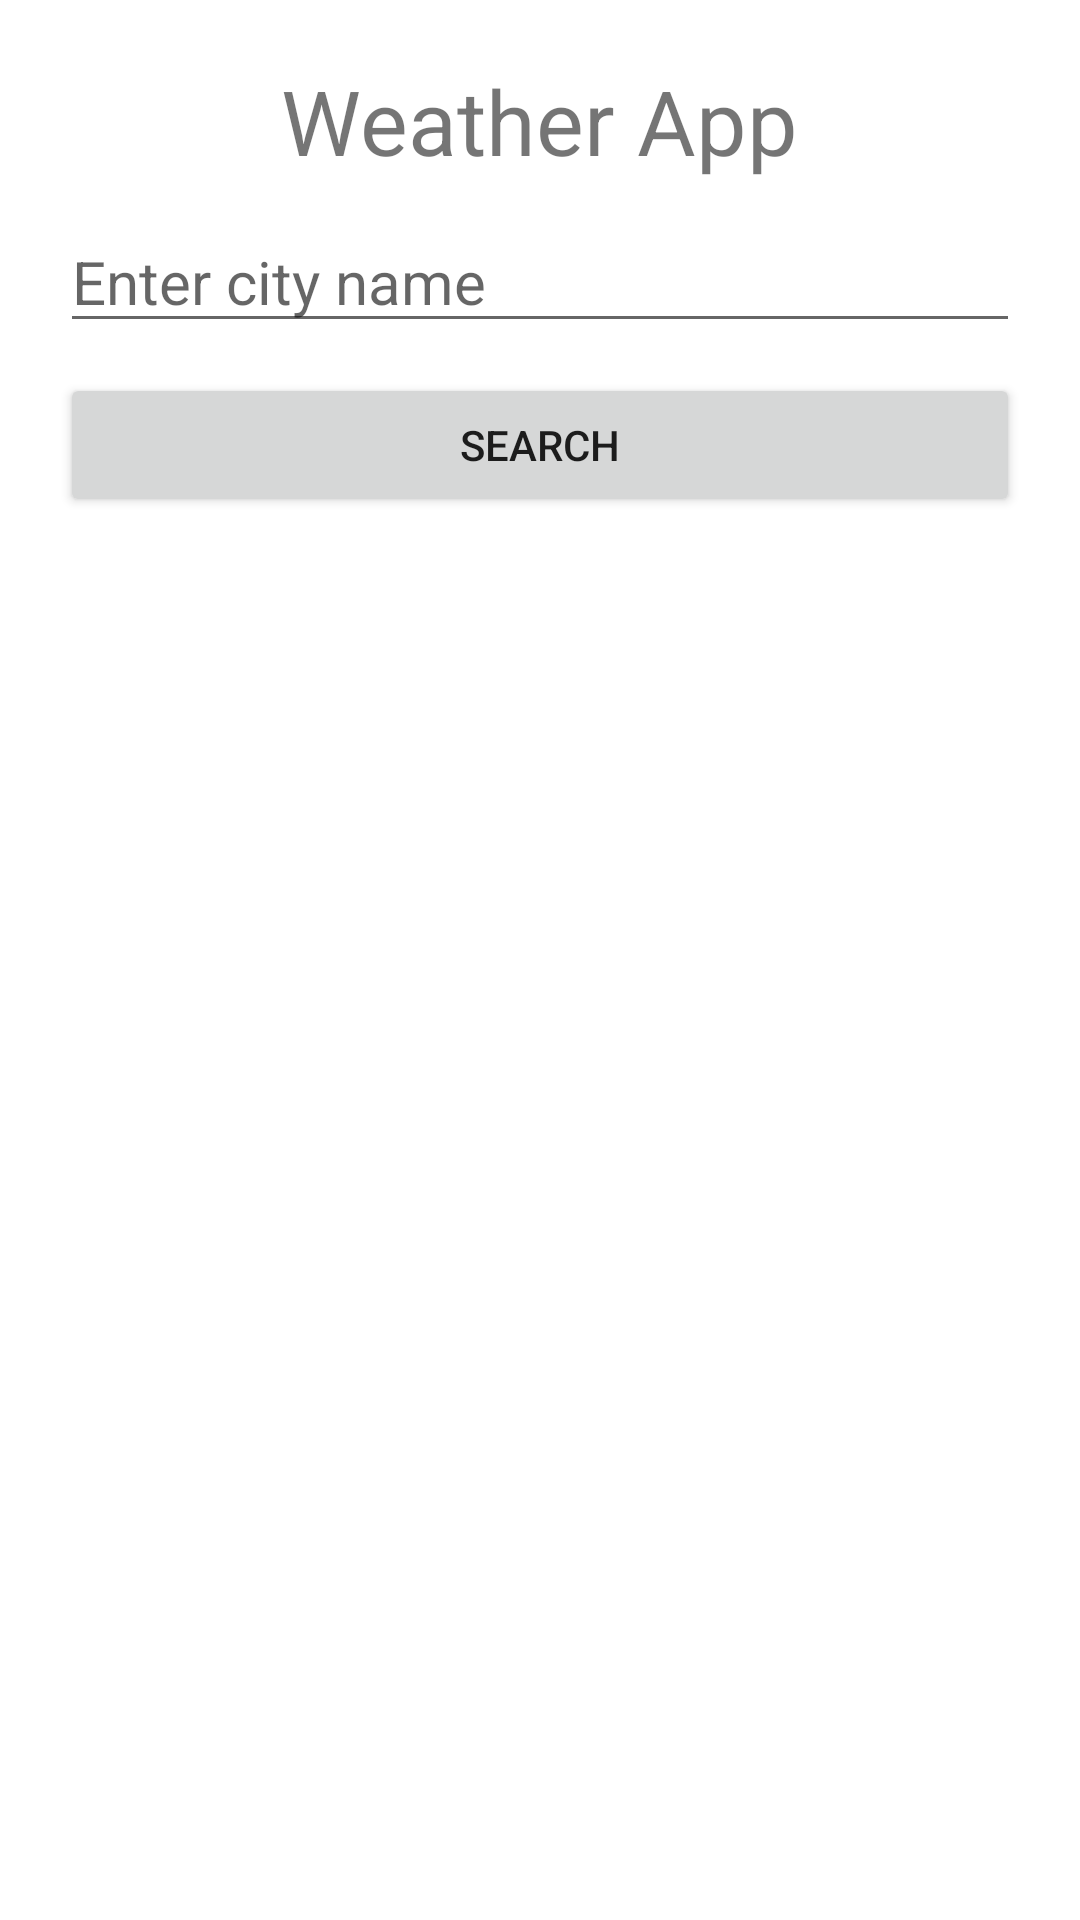

Write the Android layout XML for this screen, with the resource values it uses.
<!-- AndroidManifest.xml: application theme Theme.Skieg -->
<!-- res/layout/activity_weather.xml -->
<?xml version="1.0" encoding="utf-8"?>
<LinearLayout xmlns:android="http://schemas.android.com/apk/res/android"
    xmlns:app="http://schemas.android.com/apk/res-auto"
    xmlns:tools="http://schemas.android.com/tools"
    android:layout_width="match_parent"
    android:layout_height="match_parent"
    tools:context=".MainActivity"
    android:orientation="vertical"
    android:padding="20dp">

    <TextView
        android:layout_width="wrap_content"
        android:layout_height="wrap_content"
        android:layout_gravity="center"
        android:text="Weather App"
        android:textSize="30sp"
        android:paddingBottom="10dp"/>

    <LinearLayout
        android:layout_width="match_parent"
        android:layout_height="match_parent"
        android:gravity="center|top"
        android:orientation="vertical">

        <EditText
            android:layout_width="match_parent"
            android:layout_height="wrap_content"
            android:id="@+id/city"
            android:layout_marginBottom="10dp"
            android:textSize="20sp"
            android:hint="Enter city name"
            android:inputType="textPersonName" />

        <Button
            android:layout_width="match_parent"
            android:layout_height="wrap_content"
            android:id="@+id/btnGetData"
            android:layout_marginBottom="10dp"
            android:text="Search" />

        <ScrollView
            android:layout_width="match_parent"
            android:layout_height="match_parent">

            <TextView
                android:layout_width="match_parent"
                android:layout_height="wrap_content"
                android:id="@+id/result"
                android:textSize="20sp"
                android:padding="5dp"
                android:lineSpacingExtra="5dp"/>
        </ScrollView>


    </LinearLayout>


</LinearLayout>
<!-- resources referenced by this layout -->
<resources>
  <style name="Theme.Skieg" parent="Theme.MaterialComponents.DayNight.NoActionBar">
          
          <item name="colorPrimary">#002B4F</item>
          <item name="colorPrimaryVariant">#002B4F</item>
          <item name="colorOnPrimary">@color/white</item>
          
          <item name="colorSecondary">#7599BA</item>
          <item name="colorSecondaryVariant">#7599BA</item>
          <item name="colorOnSecondary">@color/black</item>
          
          <item name="android:statusBarColor" tools:targetApi="l">?attr/colorPrimaryVariant</item>
          
      </style>
  <color name="white">#FFFFFFFF</color>
  <color name="black">#FF000000</color>
</resources>
